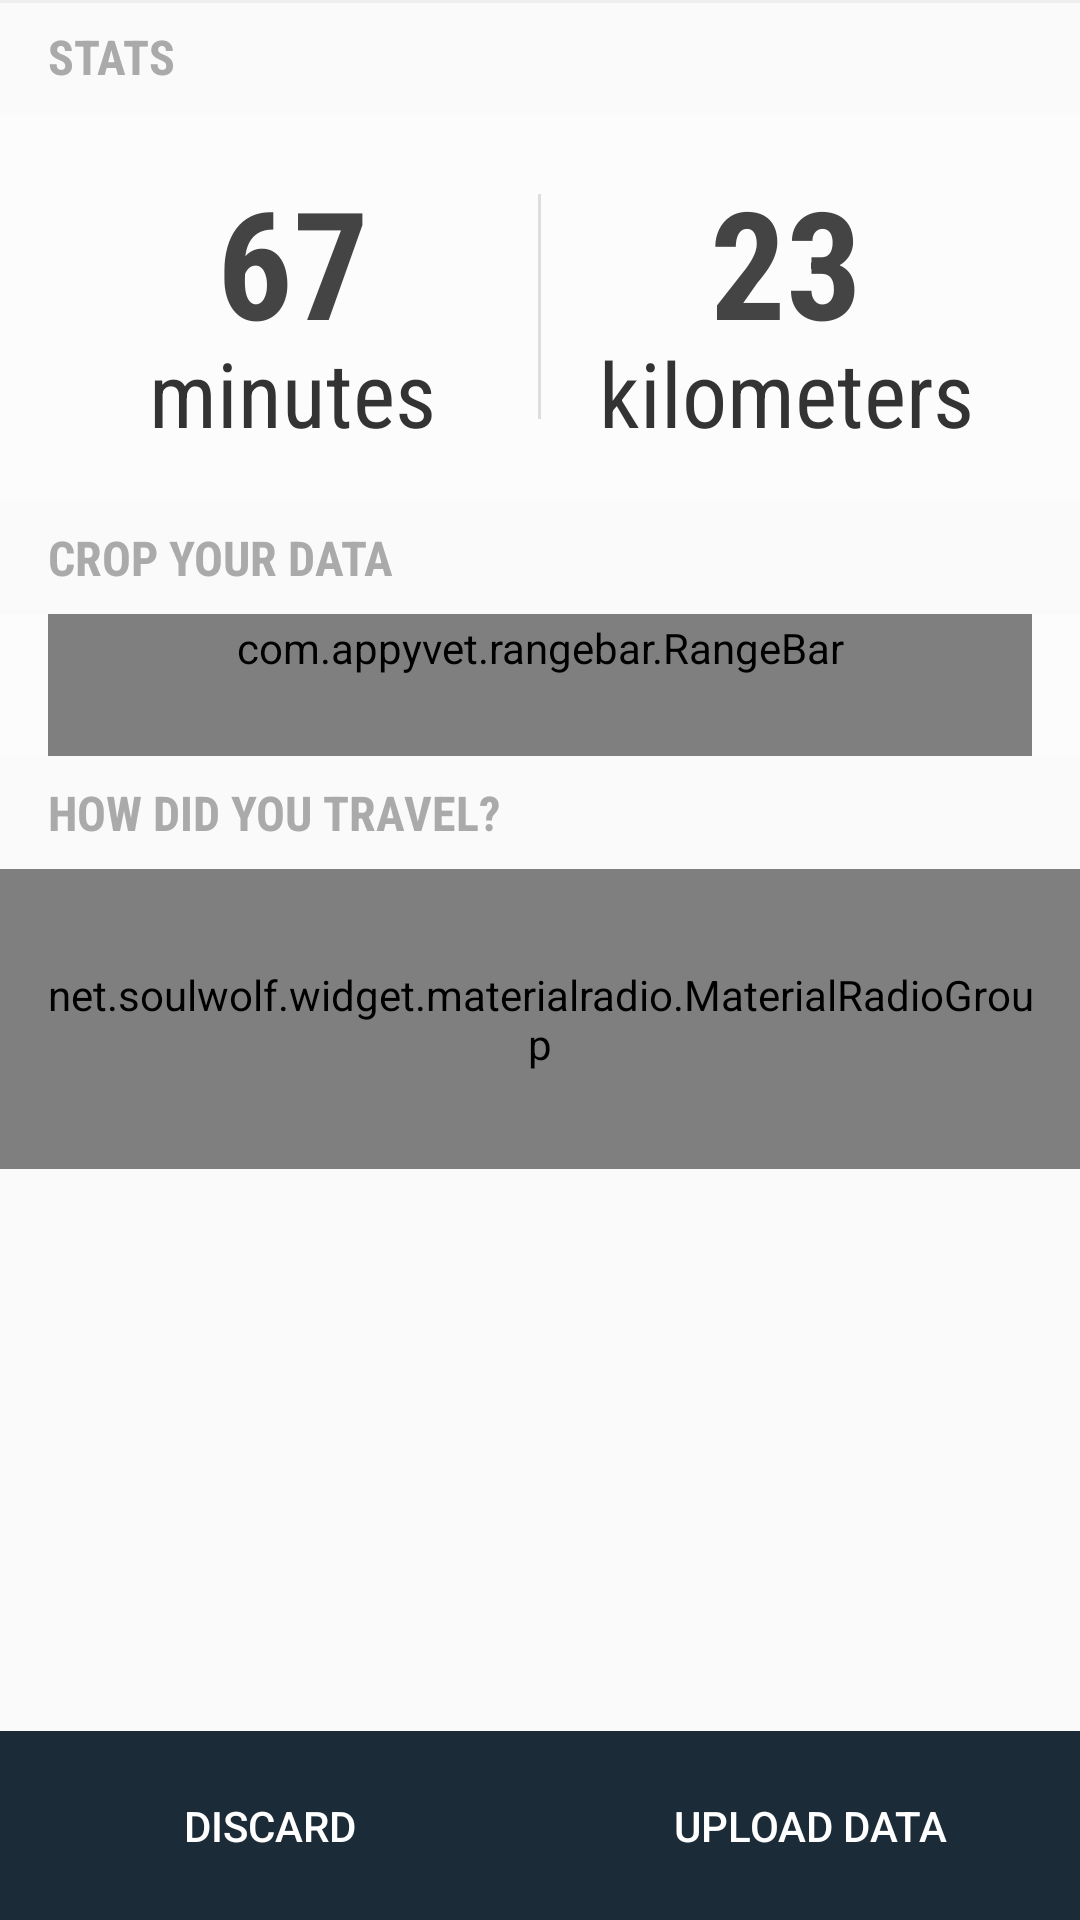

Produce the Android XML layout that renders to this screen, including the resource entries it uses.
<!-- AndroidManifest.xml: application theme AppTheme -->
<!-- res/layout/activity_post.xml -->
<RelativeLayout xmlns:android="http://schemas.android.com/apk/res/android"
    xmlns:tools="http://schemas.android.com/tools"
    android:layout_width="match_parent"
    android:layout_height="match_parent"
    xmlns:soulwolf="http://schemas.android.com/apk/res-auto"
    tools:context="com.example.shubhamkanodia.roadrunner.PostActivity">


    <TextView
        android:id="@+id/tvHeadS"
        android:layout_width="wrap_content"
        android:layout_height="wrap_content"
        android:text="Stats"
        android:textSize="16sp"
        android:textStyle="bold"
        android:textColor="#aaa"
        android:fontFamily="sans-serif-condensed"
        android:textAllCaps="true"
        android:padding="8dp"
        android:layout_marginLeft="8dp"

        />
    <LinearLayout
        android:layout_width="match_parent"
        android:layout_height="wrap_content"
        android:id="@+id/llStat"
        android:padding="16dp"
        android:layout_below="@id/tvHeadS"
        android:background="#fcfcfc"
        android:orientation="horizontal">

<RelativeLayout
    android:layout_width="0dp"
    android:layout_height="wrap_content"
    android:layout_weight="1"
 >

    <TextView
        android:layout_width="wrap_content"
        android:layout_height="wrap_content"
        android:text="67"
        android:id="@+id/tvMinutes"
        android:textStyle="bold"
        android:layout_centerHorizontal="true"
        android:textColor="#444"
        android:fontFamily="sans-serif-condensed"
        android:textSize="50dp"/>

    <TextView
        android:layout_width="wrap_content"
        android:layout_height="wrap_content"
        android:text="minutes"
        android:layout_below="@id/tvMinutes"
        android:id="@+id/tvMinutesLabel"
        android:layout_centerHorizontal="true"
        android:textColor="#333"
        android:layout_marginTop="-10dp"
        android:fontFamily="sans-serif-condensed"
        android:textSize="30dp"/>
</RelativeLayout>

        <View
            android:layout_width="1dp"
            android:layout_height="75dp"
            android:background="#dedede"
            android:layout_gravity="center_vertical"
            />

        <RelativeLayout
            android:layout_width="0dp"
            android:layout_height="wrap_content"
            android:layout_weight="1"
            >

            <TextView
                android:layout_width="wrap_content"
                android:layout_height="wrap_content"
                android:text="23"
                android:id="@+id/tvDist"
                android:textStyle="bold"
                android:layout_centerHorizontal="true"
                android:textColor="#444"
                android:fontFamily="sans-serif-condensed"
                android:textSize="50dp"/>

            <TextView
                android:layout_width="wrap_content"
                android:layout_height="wrap_content"
                android:text="kilometers"
                android:layout_below="@id/tvDist"
                android:id="@+id/tvDistLabel"
                android:layout_centerHorizontal="true"
                android:textColor="#333"
                android:layout_marginTop="-10dp"
                android:fontFamily="sans-serif-condensed"
                android:textSize="30dp"/>
        </RelativeLayout>
    </LinearLayout>

    <TextView
        android:layout_width="wrap_content"
        android:layout_height="wrap_content"
        android:text="Crop your data"
        android:id="@+id/tvHeadR"
        android:textSize="16sp"
        android:textStyle="bold"
        android:fontFamily="sans-serif-condensed"
        android:textAllCaps="true"
        android:padding="8dp"
        android:textColor="#aaa"
        android:layout_marginLeft="8dp"
        android:layout_below="@id/llStat"
        />

    <LinearLayout
        android:layout_width="match_parent"
        android:layout_below="@id/tvHeadR"
        android:id="@+id/llRange"
        android:background="#fcfcfc"
        android:clipChildren="false"
        android:layout_height="wrap_content">

    <com.appyvet.rangebar.RangeBar
        xmlns:custom="http://schemas.android.com/apk/res-auto"
        android:id="@+id/rangebar"
        android:layout_width="match_parent"
        android:layout_marginTop="-25dp"
        android:clipChildren="false"
        android:layout_height="72dp"
        custom:tickStart="5"
        custom:tickInterval="1"
        custom:rangeBar="false"
        custom:connectingLineColor="#009688"
        custom:tickEnd="10"
        custom:tickColor="#00000000"
        custom:selectorColor="#009688"
        custom:pinColor="#009688"
        custom:connectingLineWeight="1dp"
        android:layout_marginLeft="16dp"
        android:layout_marginRight="16dp"/>
    </LinearLayout>


    <TextView
        android:layout_width="wrap_content"
        android:layout_height="wrap_content"
        android:text="How did you travel?"
        android:id="@+id/tvHeadT"
        android:textSize="16sp"
        android:textStyle="bold"
        android:fontFamily="sans-serif-condensed"
        android:textAllCaps="true"
        android:padding="8dp"
        android:textColor="#aaa"

        android:layout_marginLeft="8dp"
        android:layout_below="@id/llRange"
        />

    <net.soulwolf.widget.materialradio.MaterialRadioGroup
        android:layout_width="match_parent"
        android:id="@+id/rgTransport"
        android:gravity="center"
        android:layout_height="100dp"
        android:padding="14dp"
        android:background="#fcfcfc"
        android:layout_below="@id/tvHeadT"
        android:orientation="horizontal">

        <net.soulwolf.widget.materialradio.MaterialRadioButton
            android:layout_width="0dp"
            android:id="@+id/car"
            android:layout_weight="0.9"
            android:layout_height="match_parent"
            soulwolf:mcTextSize="6sp"
            soulwolf:mcText="Car"
            android:layout_marginLeft="15dp"
            android:layout_marginRight="15dp"
            soulwolf:mcPadding="5dp"
            soulwolf:mcChecked="true"
            soulwolf:mcAnimator="true"
            soulwolf:mcTextColor="@drawable/radio_press"
            soulwolf:mcButton="@drawable/car_states"/>



        <net.soulwolf.widget.materialradio.MaterialRadioButton
            android:id="@+id/bus"
            android:layout_width="0dp"
            android:layout_weight="0.9"
            android:layout_height="match_parent"
            soulwolf:mcTextSize="6sp"
            android:layout_marginLeft="15dp"
            android:layout_marginRight="15dp"
            soulwolf:mcText="Bus"
            soulwolf:mcPadding="5dp"
            soulwolf:mcChecked="true"
            soulwolf:mcAnimator="true"
            soulwolf:mcTextColor="@drawable/radio_press"
            soulwolf:mcButton="@drawable/bus_states"/>

        <net.soulwolf.widget.materialradio.MaterialRadioButton
            android:id="@+id/bike"
            android:layout_width="0dp"
            android:layout_weight="1.1"
            android:layout_height="match_parent"
            soulwolf:mcAnimator="true"
            soulwolf:mcTextSize="6sp"
            android:layout_marginLeft="15dp"
            android:layout_marginRight="15dp"
            soulwolf:mcPadding="5dp"
            soulwolf:mcText="Bike"
            soulwolf:mcTextColor="@drawable/radio_press"
            soulwolf:mcButton="@drawable/bike_states"/>


        <net.soulwolf.widget.materialradio.MaterialRadioButton
            android:id="@+id/cycle"
            android:layout_width="0dp"
            android:layout_weight="1.1"
            android:layout_height="match_parent"
            soulwolf:mcAnimator="true"
            soulwolf:mcTextSize="6sp"
            android:layout_marginLeft="15dp"
            android:layout_marginRight="15dp"
            soulwolf:mcPadding="5dp"
            soulwolf:mcText="Cycle"
            soulwolf:mcTextColor="@drawable/radio_press"
            soulwolf:mcButton="@drawable/cycle_states"/>


    </net.soulwolf.widget.materialradio.MaterialRadioGroup>
    <View
        android:layout_width="match_parent"
        android:layout_height="1dp"
        android:background="#EEE"
        />


    <LinearLayout
        android:layout_width="match_parent"
        android:layout_height="wrap_content"
        android:layout_alignParentBottom="true"
        android:orientation="horizontal">

    <Button
        android:id="@+id/bDiscard"
        android:layout_width="0dp"
        android:layout_weight="1"
        android:layout_height="wrap_content"
        android:padding="22dp"
        android:background="#1c2b38"
        android:textColor="#fff"
        android:text="Discard"
        />

        <Button
            android:layout_width="0dp"
            android:layout_weight="1"
            android:layout_height="wrap_content"
            android:padding="22dp"
            android:background="#1c2b38"
            android:textColor="#fff"
            android:text="Upload Data"
            android:id="@+id/bSave"
            />
    </LinearLayout>

</RelativeLayout>
<!-- resources referenced by this layout -->
<resources>
  <!-- drawable bike_states (drawable) -->
  <selector xmlns:android="http://schemas.android.com/apk/res/android">
      <item android:state_checked="true" android:drawable="@drawable/ic_bike"/>
      <item android:state_checked="false" android:drawable="@drawable/ic_bike_active"/>
  </selector>
  <!-- drawable bus_states (drawable) -->
  <selector xmlns:android="http://schemas.android.com/apk/res/android">
      <item android:state_checked="true" android:drawable="@drawable/ic_bus"/>
      <item android:state_checked="false" android:drawable="@drawable/ic_bus_active"/>
  </selector>
  <!-- drawable car_states (drawable) -->
  <selector xmlns:android="http://schemas.android.com/apk/res/android">
      <item android:state_checked="true" android:drawable="@drawable/ic_car"/>
      <item android:state_checked="false" android:drawable="@drawable/ic_car_active"/>
  </selector>
  <!-- drawable cycle_states (drawable) -->
  <selector xmlns:android="http://schemas.android.com/apk/res/android">
      <item android:state_checked="true" android:drawable="@drawable/ic_cycle"/>
      <item android:state_checked="false" android:drawable="@drawable/ic_cycle_active"/>
  </selector>
  <!-- drawable radio_press (drawable) -->
  <?xml version="1.0" encoding="utf-8"?>
  <selector xmlns:android="http://schemas.android.com/apk/res/android">
      <item android:state_checked="false" android:color="#34561a"/>
      <item android:state_checked="true" android:color="#34a61a"/>
  </selector>
  <style name="AppTheme" parent="Theme.AppCompat.Light.DarkActionBar">
          
      </style>
  <!-- drawable ic_bike: png bitmap (drawable-hdpi, 2030 bytes) -->
  <!-- drawable ic_bike_active: png bitmap (drawable-hdpi, 2720 bytes) -->
  <!-- drawable ic_bus: png bitmap (drawable-hdpi, 1955 bytes) -->
  <!-- drawable ic_bus_active: png bitmap (drawable-hdpi, 2539 bytes) -->
  <!-- drawable ic_car: png bitmap (drawable-hdpi, 2227 bytes) -->
  <!-- drawable ic_car_active: png bitmap (drawable-hdpi, 2876 bytes) -->
  <!-- drawable ic_cycle: png bitmap (drawable-hdpi, 2223 bytes) -->
  <!-- drawable ic_cycle_active: png bitmap (drawable-hdpi, 2857 bytes) -->
</resources>
